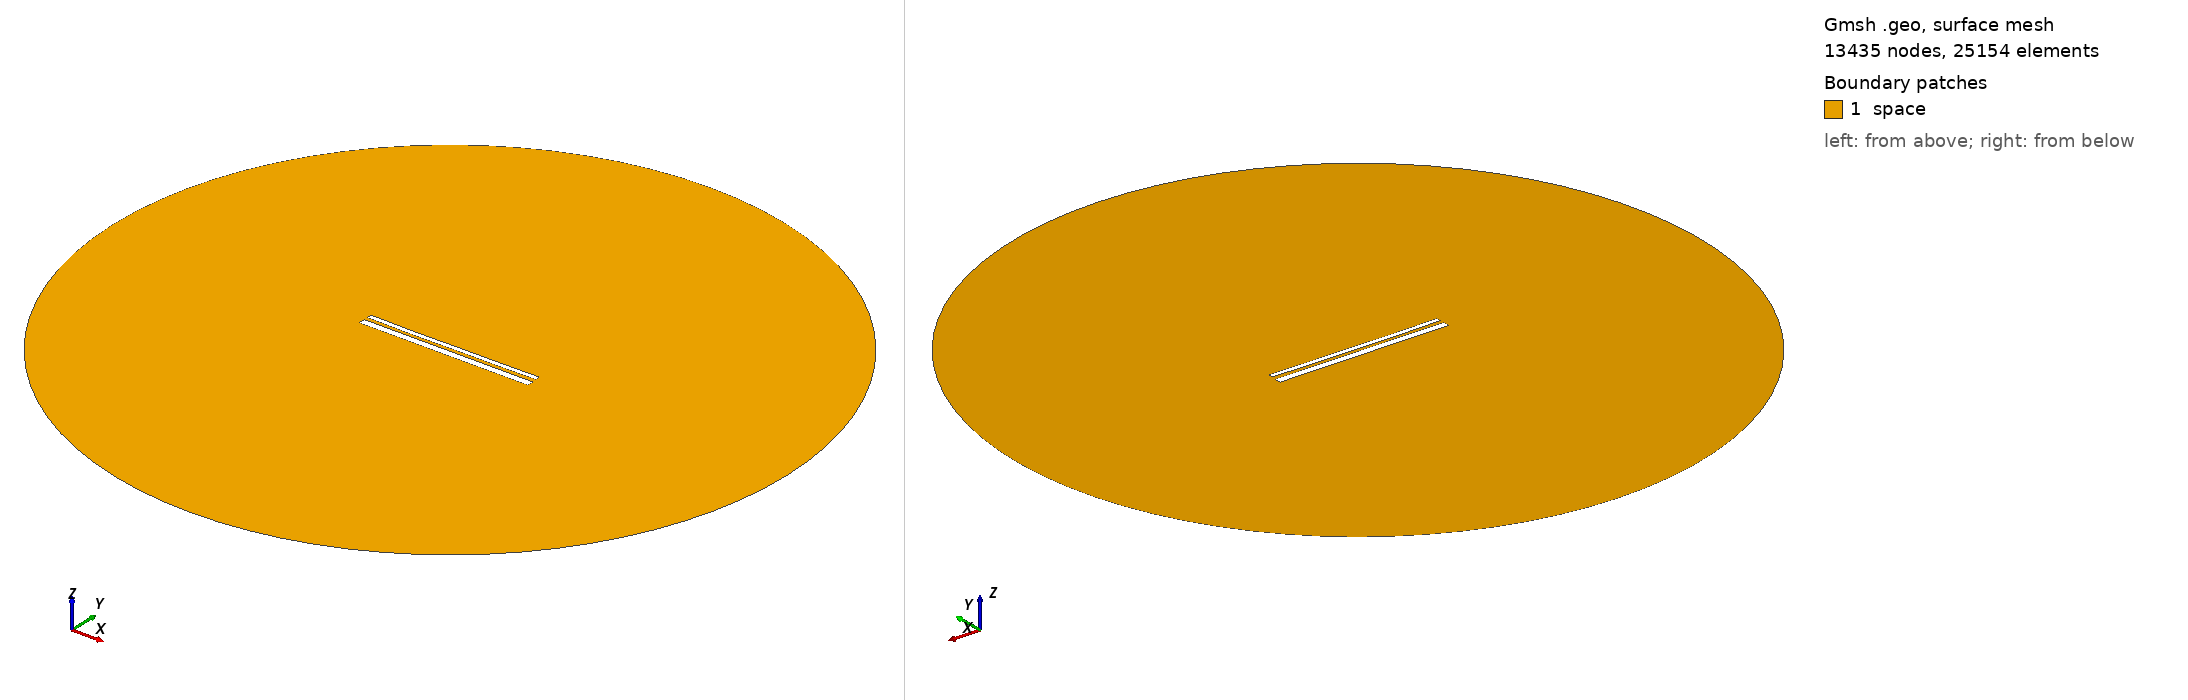

Gmsh geometry script, surface-meshed: 13435 nodes, 25154 surface elements. Boundary patches (legend numbers): 1 space. Left view from above one corner, right view from below the opposite corner. Legend entries are the model's physical surfaces. The drawing asked Gmsh for element sizes between 1% and 20% of the model's largest extent; the script's own settings can give other sizes.

=== 13382.geo (drawn) ===
//---------------------------------------
// Geometry kernel
//---------------------------------------

SetFactory("OpenCASCADE");



//---------------------------------------
// Parameters of the geometry
//---------------------------------------

// Overetch of the upper plate
overetch = 0.5;

// Distance between the plates
distance = 1.75;

// Discretization over the x axis (for the deformation)
nx = 50; 

// Length of the plate
L = 100 - overetch; 

// Number of modes
n = 4; 

// 1st mode coefficient
coeff(1) = 0.0;
beta(1) = 0.596864 * 3.1415926535 / L;

// 2nd mode coefficient
coeff(2) = -0.15;
beta(2) = 1.49418 * 3.1415926535 / L;

// 3rd mode coefficient
coeff(3) = -0.075;
beta(3) = 2.50025 * 3.1415926535 / L;

// 4th mode coefficient
coeff(4) = -0.075;
beta(4) = 3.49999 * 3.1415926535 / L;



//---------------------------------------
// Upper plate (deformed rectangle)
//---------------------------------------

// Coordiantes of the upper plate
xmin = -50;
xmax = 50 - overetch;

// Height of the upper plate
yheight = 4 - 2 * overetch;

// Indexes of the points
UpperID[] = {};
LowerID[] = {};
LeftID[] = {};
RightID[] = {};

// Point index
p = 1;

// Horizontal edges
For i In {1:nx}
    x = xmin + (i-1)*(xmax - xmin)/(nx-1);

    y_bottom = distance / 2 + overetch;
    For j In {1:n}
        C = (Cosh(beta(j)*L) + Cos(beta(j)*L)) / (Sinh(beta(j)*L) + Sin(beta(j)*L));
        y_bottom  = y_bottom + coeff(j) * (Cosh(beta(j)*(x+50)) - Cos(beta(j)*(x+50)) - C * (Sinh(beta(j)*(x+50)) - Sin(beta(j)*(x+50))));
    EndFor

    y_top = y_bottom + yheight;

    Point(p) = {x, y_top, 0, 1.0};
    UpperID[i] = p;
    p = p + 1;

    Point(p) = {x, y_bottom, 0, 1.0};
    LowerID[i] = p;
    p = p + 1;
EndFor

// Create point lists
UpperPts[] = {}; LowerPts[] = {};
For i In {1:nx}
  UpperPts[] += {UpperID[i]};
  LowerPts[] += {LowerID[i]};
EndFor

// Build splines
Spline(1) = {UpperPts[]};
Spline(2) = {LowerPts[]};
Line(3) = {LowerPts[nx-1], UpperPts[nx-1]};
Line(4) = {LowerPts[0], UpperPts[0]};

// Build the plane surface
Curve Loop(1) = {2, 3, -1, -4};
Plane Surface(1) = {1};



//---------------------------------------
// Lower plate (rectangle)
//---------------------------------------

// Vertices
Point(1001) = {-50, -1, 0, 1.0};
Point(1002) = { 50, -1, 0, 1.0};
Point(1003) = { 50,  -5, 0, 1.0};
Point(1004) = {-50,  -5, 0, 1.0};

// Edges
Line(5) = {1001, 1002};
Line(6) = {1002, 1003};
Line(7) = {1003, 1004};
Line(8) = {1004, 1001};

// Plane surface
Line Loop(2) = {5, 6, 7, 8};
Plane Surface(2) = {2}; 



//---------------------------------------
// Outer (fictious) boundary
//---------------------------------------

// Points
Point(1005) = {0, 0, 0};       // Center
Point(1006) = {200, 0, 0};     // Start point
Point(1007) = {0, 200, 0};     // 90 degrees
Point(1008) = {-200, 0, 0};    // 180 degrees
Point(1009) = {0, -200, 0};    // 270 degrees

// Circle arcs (each needs start, center, end)
Circle(9) = {1006, 1005, 1007};
Circle(10) = {1007, 1005, 1008};
Circle(11) = {1008, 1005, 1009};
Circle(12) = {1009, 1005, 1006};

// Plane surface for the entire domain
Curve Loop(3) = {9, 10, 11, 12};
Surface(3) = {3};

// Subtract the plates from the whole domain to obtain the actual domain where we want to solve the equations
BooleanDifference{ Surface{3}; Delete; }{ Surface{1}; Surface{2}; Delete; }




//---------------------------------------
// Transfinite Lines/Curves
//---------------------------------------

// Set the number of points on the boundaries
r = 7;

// Plates
Transfinite Curve {1, 2} = 50*r Using Progression 1;
Transfinite Curve {3, 4} = 2*r Using Progression 1;
Transfinite Line {5, 7} = 50*r Using Progression 1;
Transfinite Line {6, 8} = 2*r Using Progression 1;

// Outer boundary
Transfinite Line {9, 10, 11, 12} = 20 Using Progression 1;



//---------------------------------------
// Physical groups
//---------------------------------------                

// Physical curves (boundaries)
Physical Line("force_segment", 10) = {2};
Physical Line("upper_plate", 11) = {1, 3, 4};
Physical Line("lower_plate", 12) = {5, 6, 7, 8};
Physical Line("boundary", 20) = {9, 10, 11, 12};

// Physical Surfaces
Physical Surface("space", 30) = {3};



//---------------------------------------
// 6. Generate the Mesh
//---------------------------------------

// 2D mesh generation
Mesh 2;
